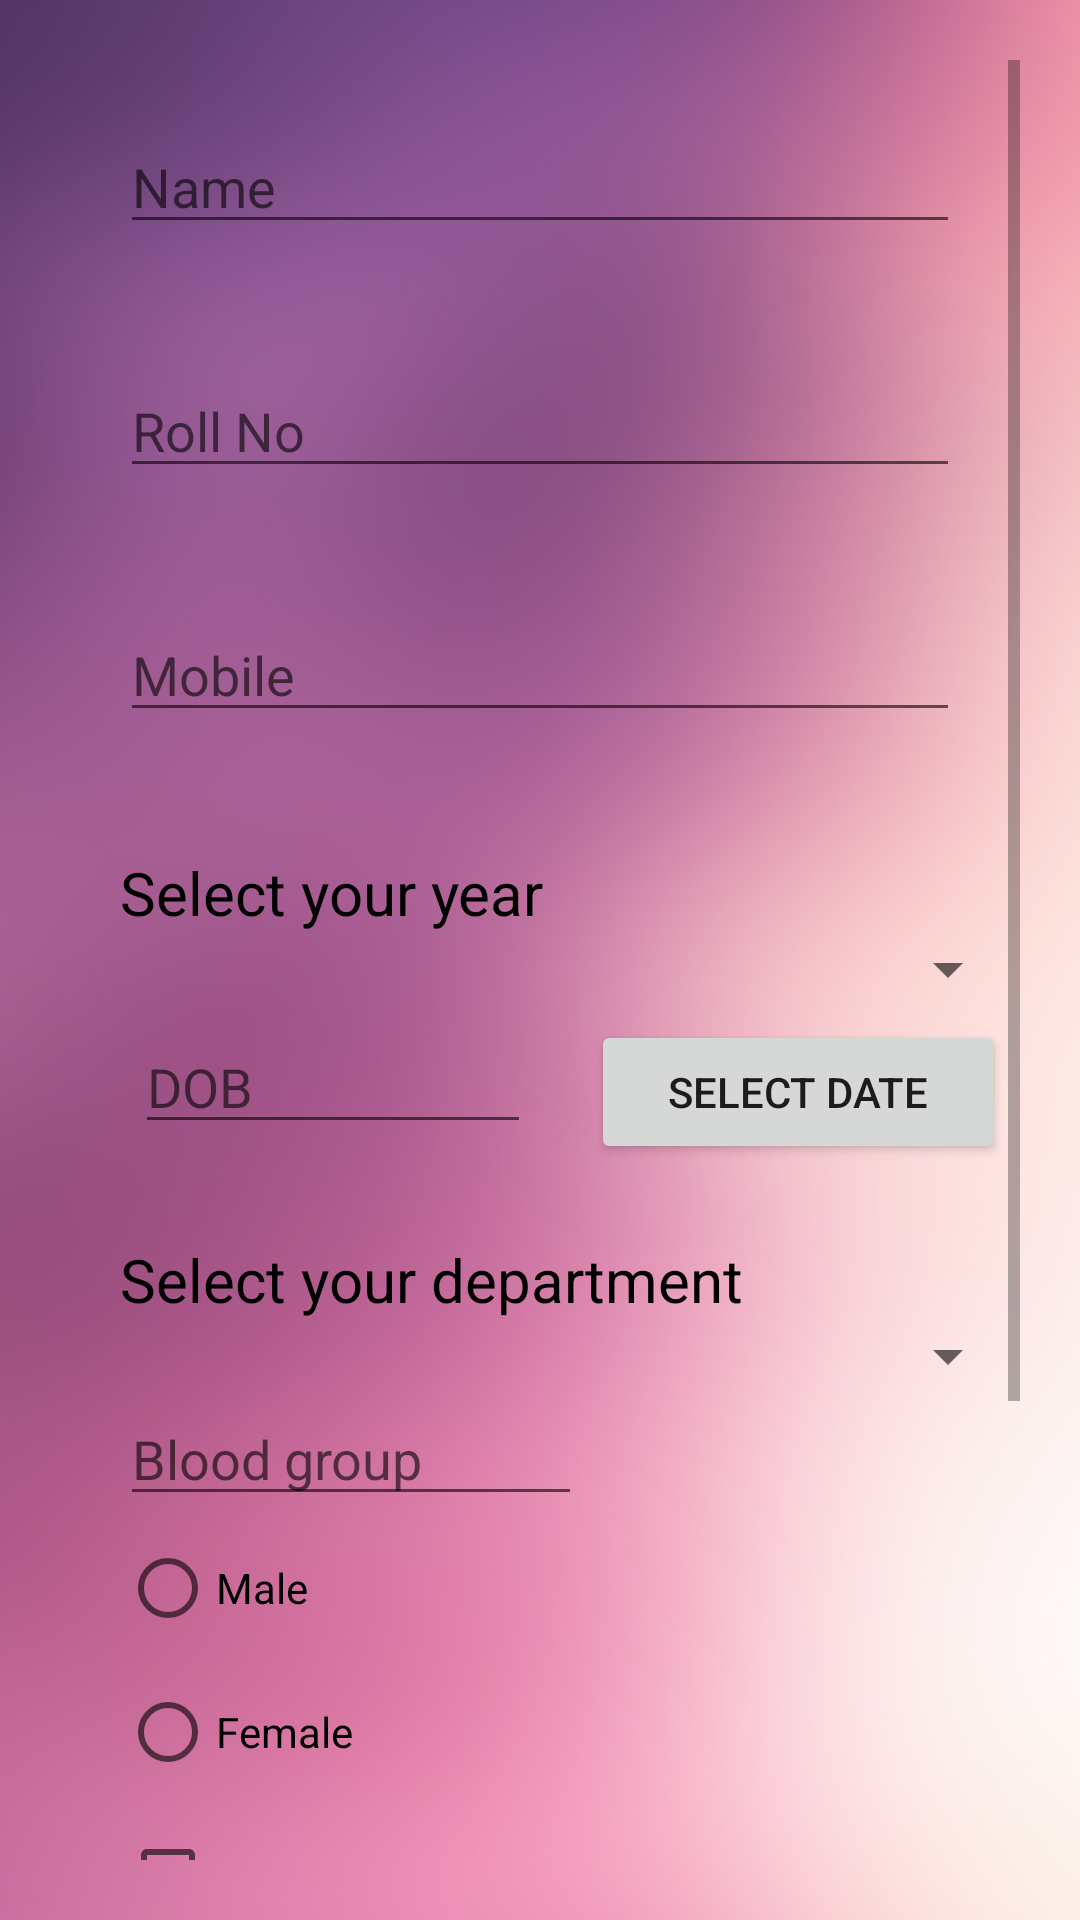

Layout XML and referenced resources for this Android screen:
<!-- AndroidManifest.xml: application theme Theme.LICETRegister -->
<!-- res/layout/activity_main.xml -->
<?xml version="1.0" encoding="utf-8"?>
<LinearLayout xmlns:android="http://schemas.android.com/apk/res/android"
    xmlns:app="http://schemas.android.com/apk/res-auto"
    xmlns:tools="http://schemas.android.com/tools"
    android:layout_width="match_parent"
    android:layout_height="match_parent"
    android:orientation="vertical"
    android:background="@drawable/bg"
    android:padding="20dp"
    tools:context=".MainActivity" >

    <ScrollView
        android:layout_width="match_parent"
        android:layout_height="match_parent">

        <LinearLayout
            android:layout_width="match_parent"
            android:layout_height="wrap_content"
            android:backgroundTint="#FFFFFF"
            android:orientation="vertical">

            <EditText
                android:id="@+id/editTextTextPersonName"
                android:layout_width="match_parent"
                android:layout_height="wrap_content"
                android:layout_margin="20dp"
                android:ems="10"
                android:hint="Name"
                android:inputType="textPersonName" />

            <EditText
                android:id="@+id/editTextTextPersonName2"
                android:layout_width="match_parent"
                android:layout_height="wrap_content"
                android:layout_margin="20dp"
                android:ems="10"
                android:hint="Roll No"
                android:inputType="textPersonName" />

            <EditText
                android:id="@+id/editTextTextPersonName3"
                android:layout_width="match_parent"
                android:layout_height="wrap_content"
                android:layout_margin="20dp"
                android:ems="10"
                android:hint="Mobile"
                android:inputType="textPersonName" />

            <TextView
                android:id="@+id/textView"
                android:layout_width="match_parent"
                android:layout_height="wrap_content"
                android:layout_marginLeft="20dp"
                android:layout_marginTop="20dp"
                android:text="Select your year"
                android:textColor="#000"
                android:textSize="20sp" />

            <Spinner
                android:id="@+id/spinner"
                android:layout_width="match_parent"
                android:layout_marginLeft="20dp"
                android:contextClickable="true"
                android:layout_height="wrap_content" />

            <LinearLayout
                android:layout_width="match_parent"
                android:layout_height="wrap_content"
                android:layout_margin="5dp"
                android:orientation="horizontal">

                <EditText
                    android:id="@+id/editTextTextPersonName4"
                    android:layout_width="105dp"
                    android:layout_height="wrap_content"
                    android:layout_marginLeft="20dp"
                    android:layout_weight="1"
                    android:ems="10"
                    android:hint="DOB"
                    android:inputType="textPersonName" />

                <Button
                    android:id="@+id/button"
                    android:layout_width="wrap_content"
                    android:layout_height="wrap_content"
                    android:layout_marginLeft="20dp"
                    android:layout_weight="1"
                    android:onClick="dat"
                    android:text="Select Date" />
            </LinearLayout>

            <TextView
                android:id="@+id/textView1"
                android:layout_width="match_parent"
                android:layout_height="wrap_content"
                android:layout_marginLeft="20dp"
                android:layout_marginTop="20dp"
                android:text="Select your department"
                android:textColor="#000"
                android:textSize="20sp" />

            <Spinner
                android:id="@+id/spinner2"
                android:layout_width="match_parent"
                android:layout_marginLeft="20dp"
                android:layout_height="wrap_content" />

            <EditText
                android:id="@+id/editTextTextPersonName5"
                android:layout_width="154dp"
                android:layout_height="wrap_content"
                android:layout_marginLeft="20dp"
                android:ems="10"
                android:hint="Blood group"
                android:inputType="textPersonName" />

            <RadioGroup
                android:id="@+id/radioGroup"
                android:layout_width="match_parent"
                android:layout_height="wrap_content">

                <RadioButton
                    android:id="@+id/radioButton2"
                    android:layout_width="match_parent"
                    android:layout_height="wrap_content"
                    android:layout_marginLeft="20dp"
                    android:text="Male" />

                <RadioButton
                    android:id="@+id/radioButton"
                    android:layout_width="match_parent"
                    android:layout_height="wrap_content"
                    android:layout_marginLeft="20dp"
                    android:text="Female" />
            </RadioGroup>

            <CheckBox
                android:id="@+id/checkBox"
                android:layout_width="match_parent"
                android:layout_height="wrap_content"
                android:layout_marginLeft="20dp"
                android:text="Agree to TC" />

            <Button
                android:id="@+id/button2"
                android:layout_width="wrap_content"
                android:layout_height="wrap_content"
                android:layout_margin="20dp"
                android:text="Submit"
                android:textAllCaps="false"
                android:textColor="#000000"
                android:onClick="sub"
                android:textColorLink="#AD9C27B0"
                app:cornerRadius="25dp" />

            <Button
                android:id="@+id/button3"
                android:layout_width="match_parent"
                android:layout_height="wrap_content"
                android:layout_margin="20dp"
                android:background="#A19C27B0"
                android:text="sign in" />

        </LinearLayout>
    </ScrollView>

</LinearLayout>
<!-- resources referenced by this layout -->
<resources>
  <!-- drawable bg: png bitmap (drawable-v24, 308942 bytes) -->
  <style name="Theme.LICETRegister" parent="Theme.MaterialComponents.DayNight.DarkActionBar">
          
          <item name="colorPrimary">@color/purple_500</item>
          <item name="colorPrimaryVariant">@color/purple_700</item>
          <item name="colorOnPrimary">@color/white</item>
          
          <item name="colorSecondary">@color/teal_200</item>
          <item name="colorSecondaryVariant">@color/teal_700</item>
          <item name="colorOnSecondary">@color/black</item>
          
          <item name="android:statusBarColor" tools:targetApi="l">?attr/colorPrimaryVariant</item>
          
      </style>
  <color name="purple_500">#A19C27B0</color>
  <color name="purple_700">#FF3700B3</color>
  <color name="white">#FFFFFFFF</color>
  <color name="teal_200">#469C27B0</color>
  <color name="teal_700">#FF018786</color>
  <color name="black">#FF000000</color>
</resources>
